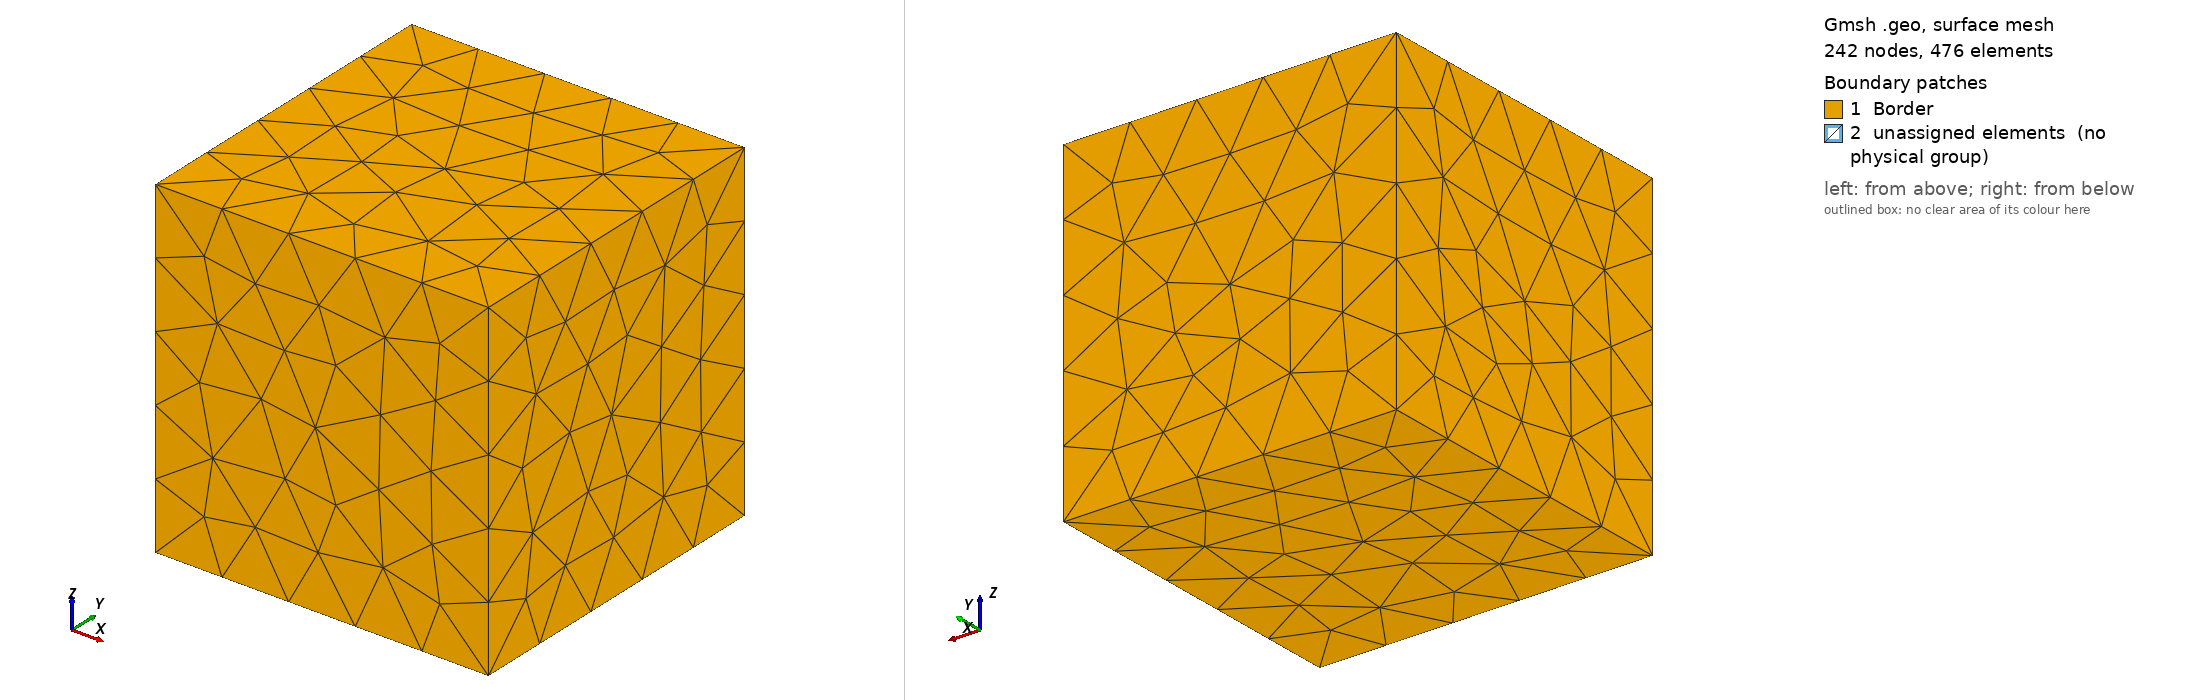

Gmsh geometry script, surface-meshed: 242 nodes, 476 surface elements. Boundary patches (legend numbers): 1 Border, 2 unassigned elements (no physical group). Left view from above one corner, right view from below the opposite corner. Legend entries are the model's physical surfaces; 'unassigned elements' are surfaces in no physical group. The drawing asked Gmsh for element sizes between 1% and 20% of the model's largest extent; the script's own settings can give other sizes.

=== inside_cube.geo (drawn) ===
h=0.25;
eps=0.001;

x0 = 0;
y0 = 0;
z0 = 0;

x1 = 1;
y1 = 1;
z1 = 0.5-eps;
z2 = 0.5+eps;
z3 = 1;

xx0 = 0.2;
yy0 = 0.2;
xx1 = 0.8;
yy1 = 0.8;

Point(1) = {x0, y0, z0, h};
Point(2) = {x1, y0, z0, h};
Point(3) = {x1, y1, z0, h};
Point(4) = {x0, y1, z0, h};

Line(1) = {1, 2};
Line(2) = {2, 3};
Line(3) = {3, 4};
Line(4) = {4, 1};
Line Loop(1) = {1:4};
Plane Surface(1) = {1};

Point(10) = {xx0, yy0, z1, h};
Point(20) = {xx1, yy0, z1, h};
Point(30) = {xx1, yy1, z1, h};
Point(40) = {xx0, yy1, z1, h};

Line(10) = {10, 20};
Line(20) = {20, 30};
Line(30) = {30, 40};
Line(40) = {40, 10};
Line Loop(10) = {10,20,30,40};
Plane Surface(2) = {10};

out1[] = Extrude{0,0,z3-z0}{ Surface{1}; };
out2[] = Extrude{0,0,z2-z1}{ Surface{2}; };

Physical Surface("Border") = {1,out1[0],out1[2],out1[3],out1[4],out1[5]};
Physical Volume("COIL") = {out1[1],out2[1]};
